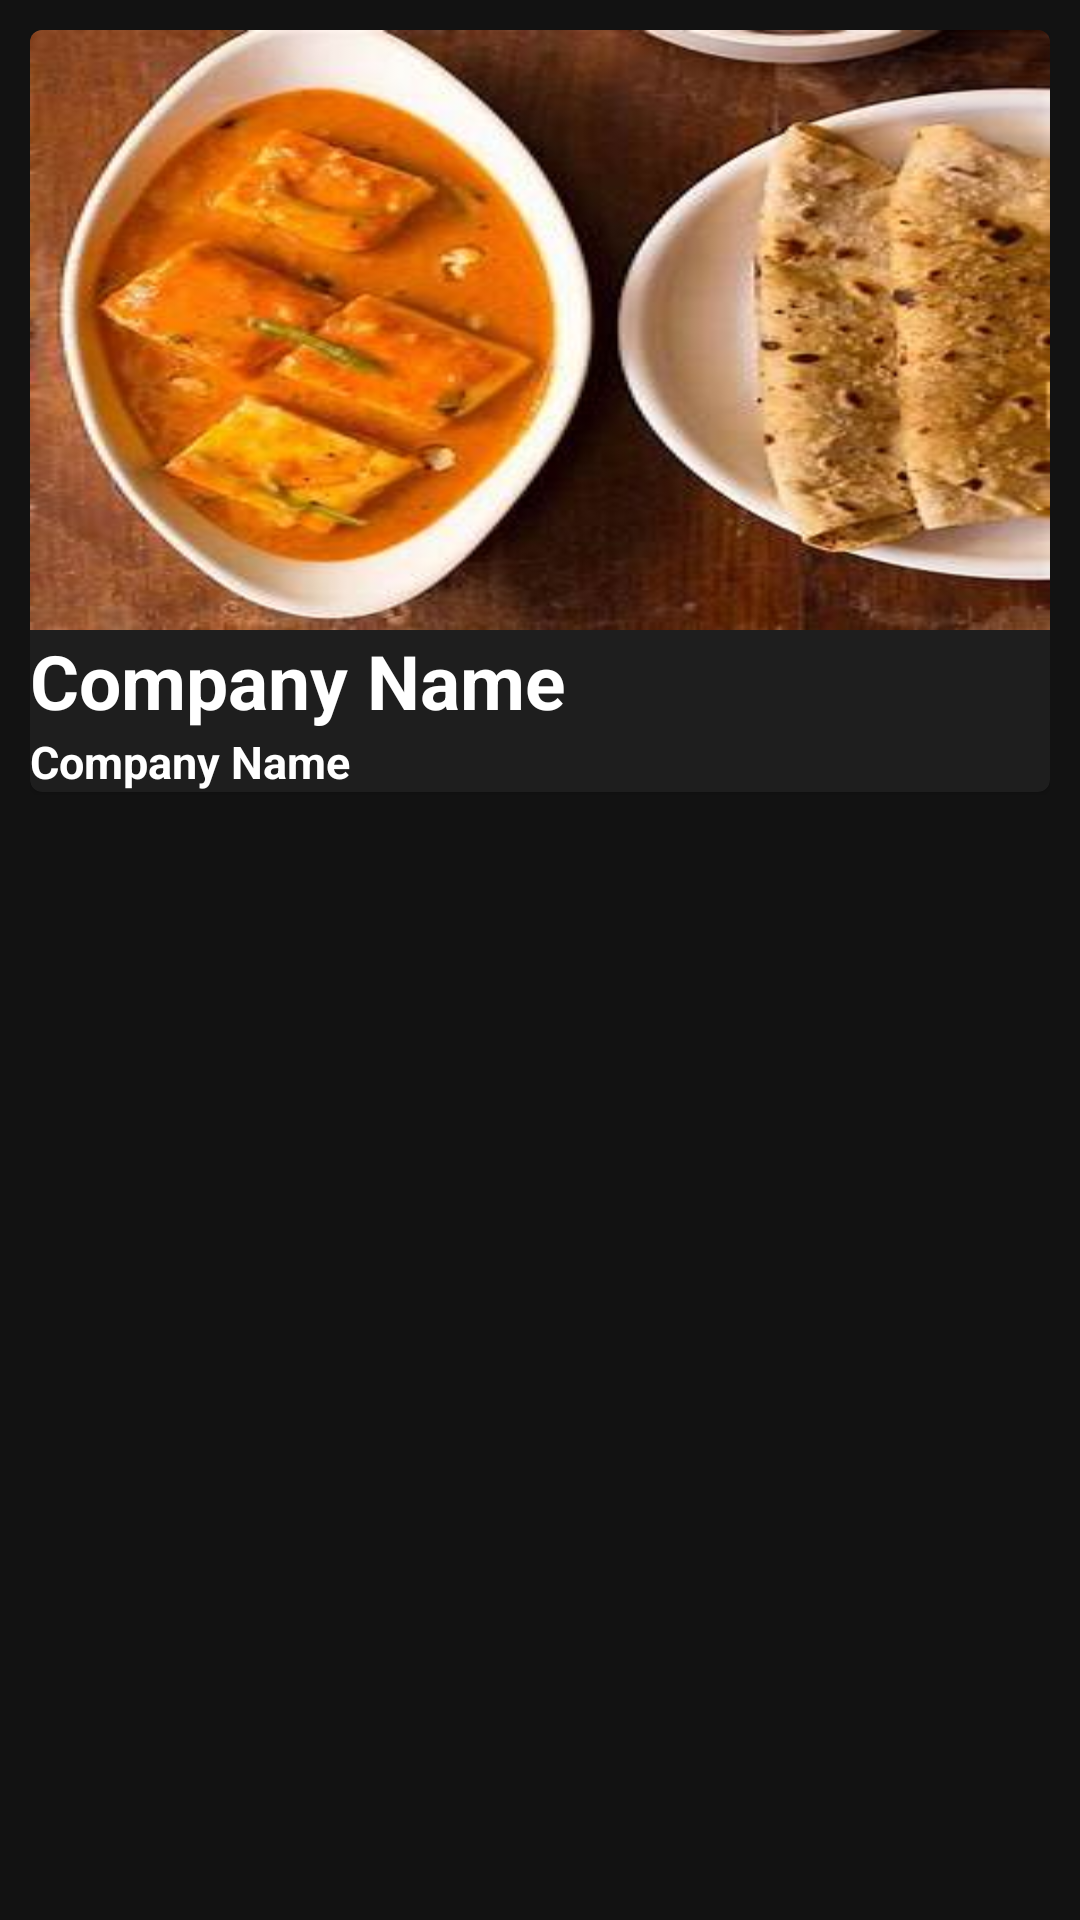

This screen was rendered from an Android layout file. Write that file and the resources it references.
<!-- AndroidManifest.xml: application theme AppTheme -->
<!-- res/layout/item.xml -->
<?xml version="1.0" encoding="utf-8"?>
<RelativeLayout xmlns:android="http://schemas.android.com/apk/res/android"
    android:layout_width="match_parent"
    android:layout_height="wrap_content"
    xmlns:app="http://schemas.android.com/apk/res-auto"
    android:padding="10dp"
    android:orientation="vertical">

    <com.google.android.material.card.MaterialCardView
        android:layout_width="match_parent"
        android:layout_height="wrap_content">

        <LinearLayout
            android:layout_width="match_parent"
            android:layout_height="wrap_content"
            android:orientation="vertical">

            <ImageView
                android:id="@+id/img"
                android:layout_width="match_parent"
                android:layout_height="200dp"
                app:srcCompat = "@drawable/f1"
                android:scaleType="fitXY"/>

                <TextView
                    android:id="@+id/iname"
                    android:layout_width="wrap_content"
                    android:layout_height="wrap_content"
                    android:textSize="25sp"
                    android:text="Company Name"
                    android:textStyle="bold"
                    android:textColor="#ffffff"/>

            <TextView
                android:layout_width="wrap_content"
                android:layout_height="wrap_content"
                android:textSize="15sp"
                android:id="@+id/idesc"
                android:text="Company Name"
                android:textStyle="bold"
                android:textColor="#ffffff"/>
        </LinearLayout>

    </com.google.android.material.card.MaterialCardView>

</RelativeLayout>
<!-- resources referenced by this layout -->
<resources>
  <!-- drawable f1: jpg bitmap (drawable, 18571 bytes) -->
  <style name="AppTheme" parent="Theme.MaterialComponents.NoActionBar">
  
          <item name="windowActionBar">false</item>
          <item name="windowNoTitle">true</item>
          
          <item name="colorPrimary">@color/colorPrimary</item>
          <item name="colorPrimaryDark">@color/colorPrimaryDark</item>
          <item name="colorAccent">@color/colorAccent</item>
      </style>
  <!-- not gathered from this repository: default colours our renderer supplied (Android Studio template values) -->
  <color name="colorPrimary">#FF6200EE</color>
  <color name="colorPrimaryDark">#FF3700B3</color>
  <color name="colorAccent">#FF03DAC5</color>
</resources>
